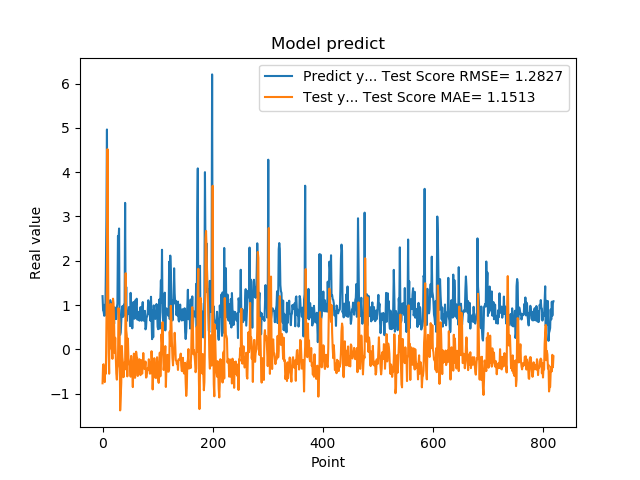

Data behind this chart, as committed beside it:
1.201630949974060059e+00, -7.656028656364689544e-01
8.802530169486999512e-01, -3.464717936695085321e-01
8.531429767608642578e-01, -3.355734179782141058e-01
7.591750025749206543e-01, -4.899388585559998344e-01
1.005007982254028320e+00, -7.382480155737162208e-01
7.687720060348510742e-01, -3.766752780969953585e-01
1.740013241767883301e+00, -5.498020925081146260e-01
2.913533687591552734e+00, 5.127544555036585017e-01
4.963075160980224609e+00, 1.574499843049619097e+00
1.471215128898620605e+00, 4.519475564807190260e+00
1.000648975372314453e+00, 2.070330194985055883e+00
8.220189809799194336e-01, -7.281102539623761360e-02
9.362199902534482643e-01, -5.496287783603425181e-01
5.486897230148315430e-01, 9.868533135540119572e-01
1.111255049705505371e+00, 9.976747039853224308e-01
7.148039937019348145e-01, 1.027518768691719320e+00
1.052167057991027832e+00, 1.386033443349960967e-02
8.955980539321898304e-01, -2.922155847925055755e-03
7.769405245780944824e-01, -2.126852696767310424e-01
5.699509978294372559e-01, 1.144389425095361679e+00
8.244060277938842773e-01, 1.029225618832859457e+00
5.800840258598327637e-01, 5.802980008540120638e-01
9.488009810447691761e-01, -8.323209277169280051e-02
7.918390035629272461e-01, 2.629183781610537340e-01
6.937990188598632812e-01, -1.074601813622815538e-01
6.834830045700073242e-01, -5.491960675314090379e-01
9.433320164680479847e-01, -6.832699165856463974e-01
1.032713770866394043e+00, -4.279535552076114135e-01
2.556216001510620117e+00, -3.568128402377056529e-01
2.464895963668823242e+00, 9.302974752583739182e-01
2.728049993515014204e+00, 7.346859388821200820e-01
3.558506965637206476e-01, 5.760620504776613471e-01
3.262020051479339600e-01, -1.377302514116261589e+00
3.781589865684509277e-01, -1.042211891046123107e+00
6.306380033493041992e-01, -7.581340023273839268e-01
8.854129910469055176e-01, 7.751120343843824478e-02
9.743152856826782227e-01, -1.774315945423123320e-01
7.307389974594116211e-01, -3.034423634452099172e-01
9.521890282630921520e-01, -6.276207752673632623e-01
1.011654973030090332e+00, -4.046484819689693535e-01
7.643579840660095215e-01, -2.978956379685756550e-01
3.306220054626464844e+00, -4.511035917963862607e-01
7.543110251426696777e-01, 1.718044161107716183e+00
1.409499049186706321e+00, 4.467096250419889669e-01
6.401469707489013672e-01, 3.151407563881045149e-01
8.640019893646240234e-01, -6.094548553088197096e-01
8.469420075416564941e-01, 2.454222481531835032e-01
7.976629734039306641e-01, -1.940419807700634047e-01
9.555831551551821068e-01, -2.687559035005363528e-01
9.546210169792175293e-01, -3.081624343807431443e-01
5.251880288124084473e-01, -3.805074787857270491e-01
1.275226235389709695e+00, -6.165030372816198145e-01
8.355640172958374023e-01, -1.476938080799754527e-01
7.640249729156494141e-01, -3.866205633388027363e-01
4.752210080623626154e-01, -4.964746740255124302e-01
7.414129972457885742e-01, -8.512873736089098253e-01
1.069700956344604492e+00, -3.666109801447343108e-01
7.892770171165466309e-01, -9.508054523463435603e-02
6.914690136909484863e-01, -3.611425075287372222e-01
7.093830108642578125e-01, -6.424021628826700470e-01
1.115731000900268555e+00, -5.490007932753953046e-01
... 759 more rows
